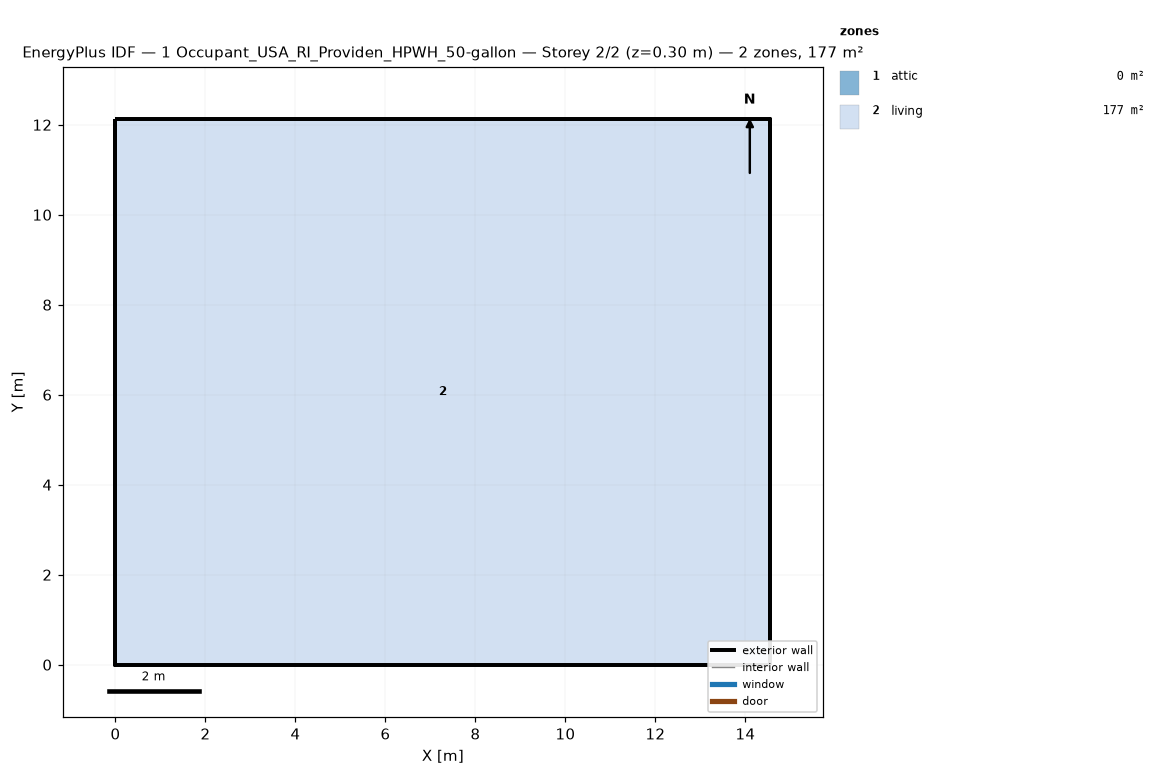
=== STOREY PLAN SPEC (per zone: floor XY polygon, exterior-wall plan segments, windows/doors) ===
zone 1: attic  (0.0 m²)
  exterior wall: (14.55, 0.00) – (14.55, 12.13) – (14.55, 6.06)  [18.2 m]
  exterior wall: (0.00, 12.13) – (0.00, 0.00) – (0.00, 6.06)  [18.2 m]
zone 2: living  (176.5 m²)
  floor: (0.00, 0.00) (0.00, 12.13) (14.55, 12.13) (14.55, 0.00)
  exterior wall: (0.00, 0.00) – (14.55, 0.00)  [14.6 m]
  exterior wall: (14.55, 0.00) – (14.55, 12.13)  [12.1 m]
  exterior wall: (14.55, 12.13) – (0.00, 12.13)  [14.6 m]
  exterior wall: (0.00, 12.13) – (0.00, 0.00)  [12.1 m]

=== DERIVED (storey summary) ===
Building: 1 Occupant_USA_RI_Providen_HPWH_50-gallon
Storey: 2 of 2  (floor level z = 0.30 m)
Storey gross floor area: 176.5 m²
Zones on this storey: 2
  - attic: floor 0.0 m²; exterior wall 36.4 m (24.5 m²); WWR 0.0%
  - living: floor 176.5 m²; exterior wall 53.4 m (146.4 m²); WWR 0.0%
Zone adjacency: (none detected)